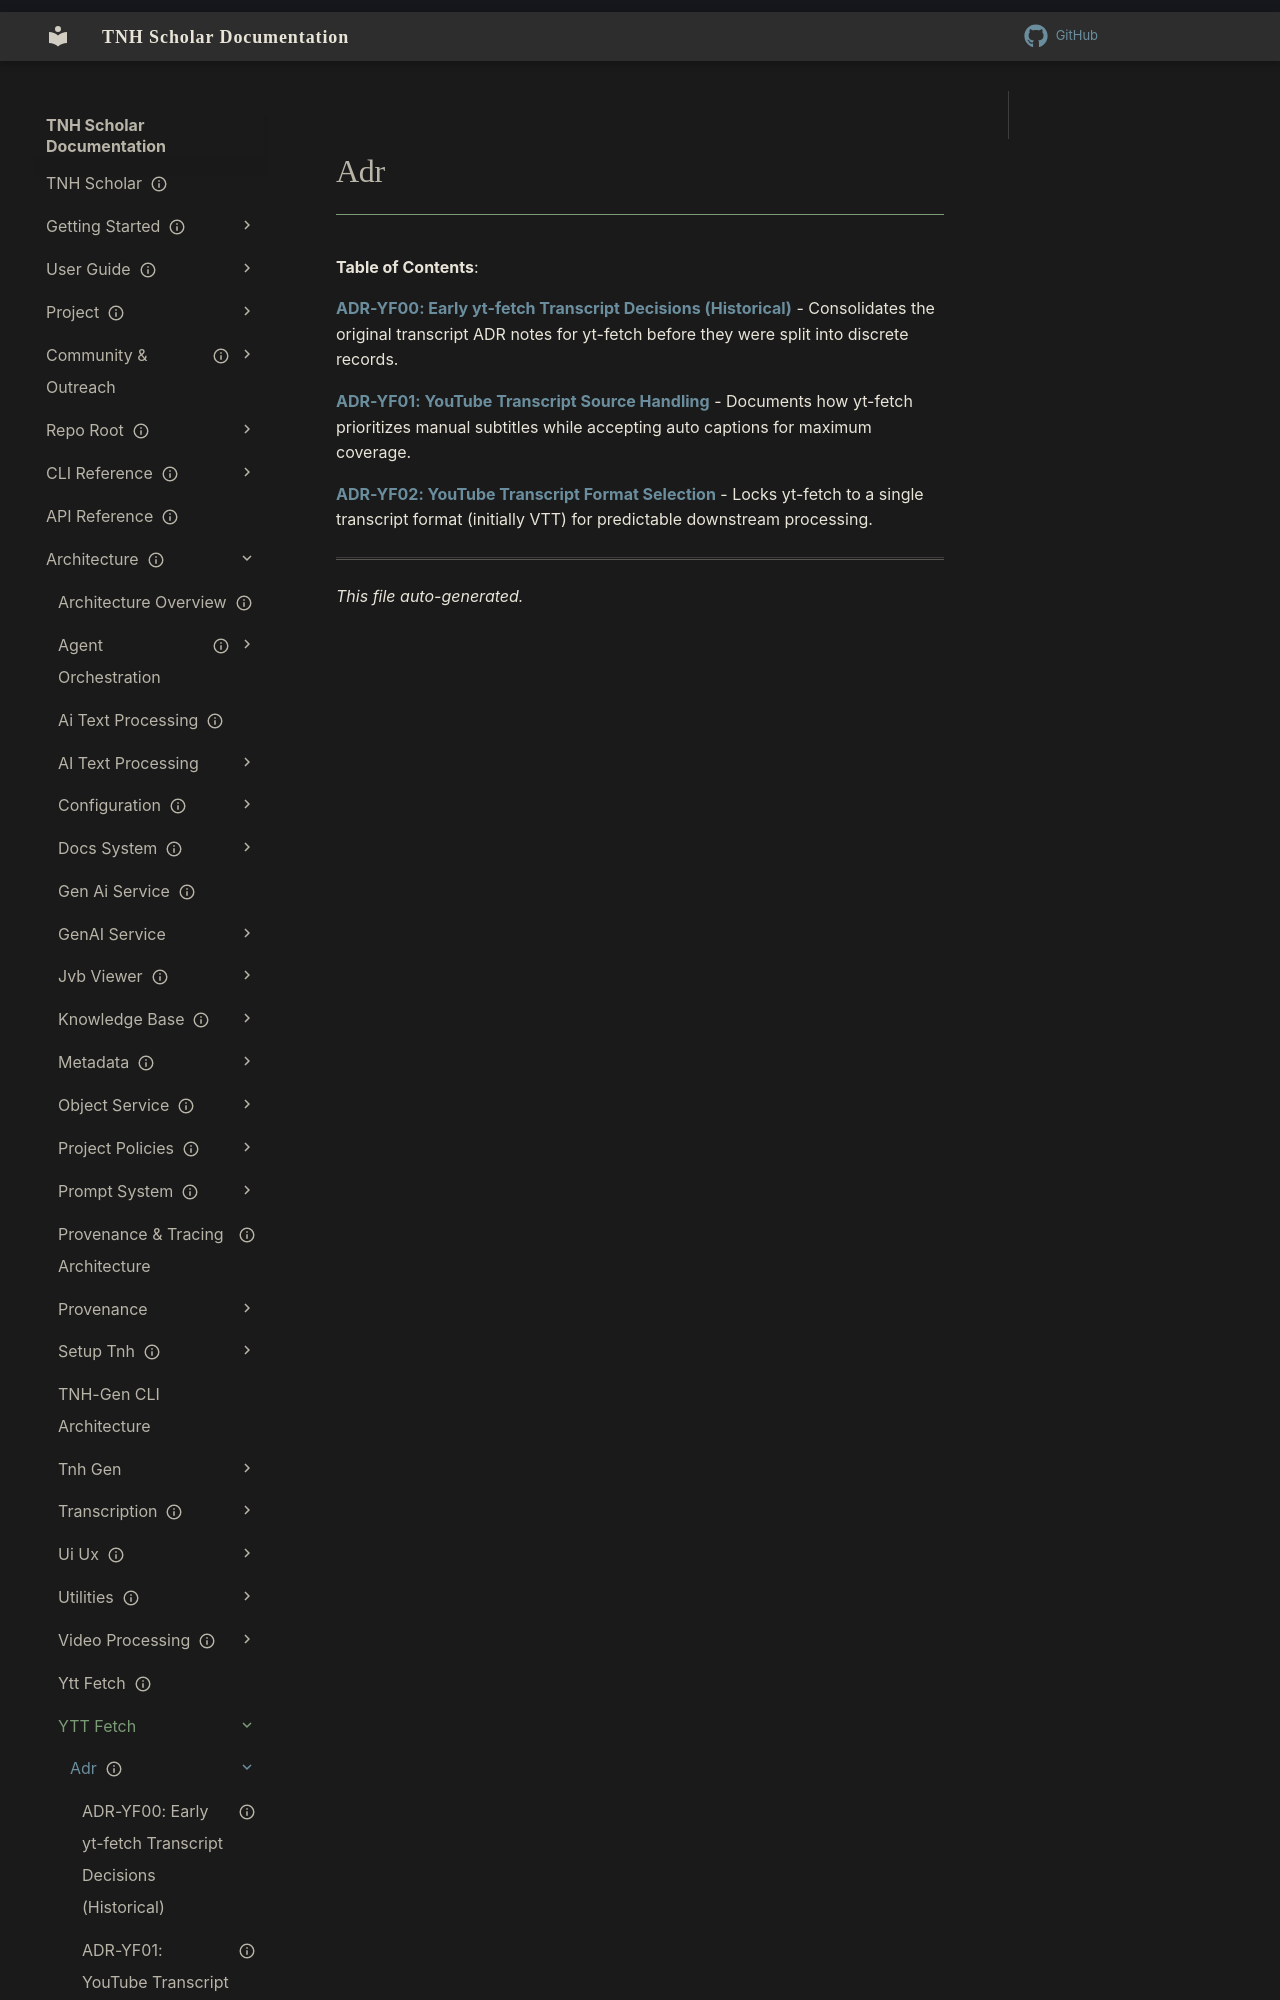

repository: aaronksolomon/tnh-scholar · page: architecture/ytt-fetch/adr/index.html · generator: mkdocs

---
title: "Adr"
description: "Table of contents for architecture/ytt-fetch/adr"
owner: ""
author: ""
status: current
created: "2026-10-31"
auto_generated: true
---

# Adr

**Table of Contents**:

<!-- To manually edit this file, update the front matter and keep `auto_generated: true` to allow regeneration. -->

**[ADR-YF00: Early yt-fetch Transcript Decisions (Historical)](adr-yf00-early-decisions.md)** - Consolidates the original transcript ADR notes for yt-fetch before they were split into discrete records.

**[ADR-YF01: YouTube Transcript Source Handling](adr-yf01-yt-transcript-source-handling.md)** - Documents how yt-fetch prioritizes manual subtitles while accepting auto captions for maximum coverage.
